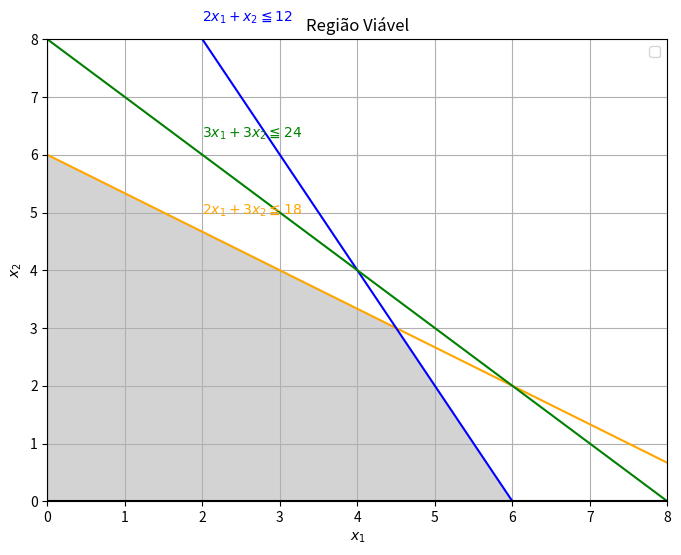

Write Python code to recreate this figure.
import numpy as np
import matplotlib.pyplot as plt


def plot_feasible_region(constraints,
                         x1_range=(0, 10),
                         x2_range=(0, 10),
                         resolution=400,
                         fill_region=True,
                         show_labels=True):
    """
    Desenha a região viável para um sistema de inequações lineares em x1 e x2.

    Parameters
    ----------
    constraints : list[dict]
        Cada dicionário descreve uma desigualdade do tipo
            a1 * x1 + a2 * x2  op  b
        Campos obrigatórios:
            'a1', 'a2', 'b' : coeficientes numéricos
            'op'            : '<=' ou '>='
        Campos opcionais:
            'color'         : cor da reta
            'label'         : texto exibido no gráfico
    x1_range, x2_range : tuple(float, float)
        Limites dos eixos x1 e x2.
    resolution : int
        Número de pontos da malha.
    fill_region : bool
        Se True, preenche a região viável.
    show_labels : bool
        Se True, escreve os rótulos das restrições.
    """

    # Geração da malha
    x1_vals = np.linspace(*x1_range, resolution)
    x2_vals = np.linspace(*x2_range, resolution)
    X1, X2 = np.meshgrid(x1_vals, x2_vals)

    feasible = np.ones_like(X1, dtype=bool)

    # Setup gráfico
    fig, ax = plt.subplots(figsize=(8, 6))
    default_colors = plt.rcParams['axes.prop_cycle'].by_key()['color']

    for idx, c in enumerate(constraints):
        a1, a2, b, op = c['a1'], c['a2'], c['b'], c['op']
        color = c.get('color', default_colors[idx % len(default_colors)])
        label = c.get('label', f'{a1}x₁ + {a2}x₂ {op} {b}')

        # Corrige \le e \ge para matplotlib
        label = label.replace(r'\le', r'\leq').replace(r'\ge', r'\geq')

        # Atualiza região viável
        expr = a1 * X1 + a2 * X2
        if op == '<=':
            feasible &= (expr <= b + 1e-9)
        elif op == '>=':
            feasible &= (expr >= b - 1e-9)
        else:
            raise ValueError("op deve ser '<=' ou '>='")

        # Plota linha de fronteira
        if np.isclose(a2, 0):  # linha vertical
            x_const = b / a1
            ax.axvline(x_const, color=color)
            if show_labels:
                ax.text(x_const + 0.1, 0.05*(x2_range[1]-x2_range[0]),
                        label, color=color, rotation=90, va='bottom')
        else:
            y_line = (b - a1 * x1_vals) / a2
            ax.plot(x1_vals, y_line, color=color)
            if show_labels:
                x_mid = (x1_range[0] + x1_range[1]) / 4
                y_mid = (b - a1 * x_mid) / a2
                ax.text(x_mid, y_mid + 0.3, label, color=color)

    # Condições x1 >= 0, x2 >= 0
    ax.axhline(0, color='black')
    ax.axvline(0, color='black')
    feasible &= (X1 >= 0) & (X2 >= 0)

    if fill_region:
        ax.contourf(X1, X2, feasible, levels=[0.5, 1], colors=['#D3D3D3'])

    # Ajustes finais
    ax.set_xlim(x1_range)
    ax.set_ylim(x2_range)
    ax.set_xlabel('$x_1$')
    ax.set_ylabel('$x_2$')
    ax.set_title('Região Viável')
    ax.grid(True)
    ax.legend()
    plt.show()


# --- Exemplo de uso corrigido ---
if __name__ == '__main__':
    constraints_example = [
        {'a1': 2, 'a2': 3, 'b': 18, 'op': '<=',
         'color': 'orange', 'label': r'$2x_1 + 3x_2 \leq 18$'},
        {'a1': 2, 'a2': 1, 'b': 12, 'op': '<=',
         'color': 'blue',   'label': r'$2x_1 + x_2 \leq 12$'},
        {'a1': 3, 'a2': 3, 'b': 24, 'op': '<=',
         'color': 'green',  'label': r'$3x_1 + 3x_2 \leq 24$'}
    ]

    plot_feasible_region(constraints_example,
                         x1_range=(0, 8),
                         x2_range=(0, 8))
